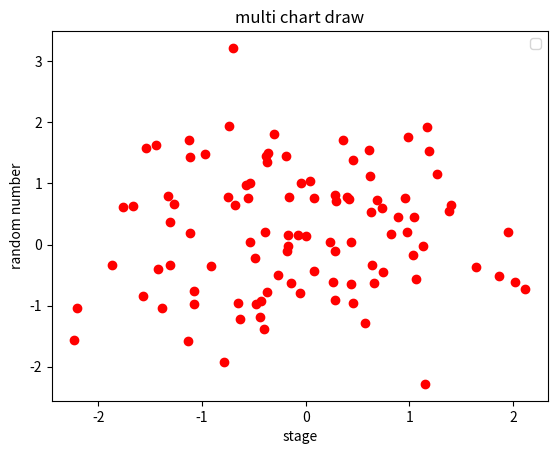

Here is the Python script that generated this plot:
import matplotlib.pyplot as plt
import numpy as np

# // 임의의 x,y 데이터 생성
vector_set = []
for i in range(100) :                          # 0~99
    x = np.random.normal(0,1)                  # normal(평균, 표준편차) : 표준정규분포
    y = x * 0.1 + 0.2 + np.random.normal(0,1)
    vector_set.append([x, y])                  # [[x1, y1], [x2, y2], [x3, y3], ... ,[x100, y100]]

x_data = [ v[0]  for v in vector_set ]      # v = [x1, ]
y_data = [ v[1]  for v in vector_set ]      # v = [, y1]

# // 시각화
plt.plot(x_data, y_data, 'ro')
plt.title("multi chart draw")      # 차트 제목
plt.xlabel('stage')                 # x축
plt.ylabel('random number')    # y축
plt.legend(loc='best')            # 범례
plt.show()